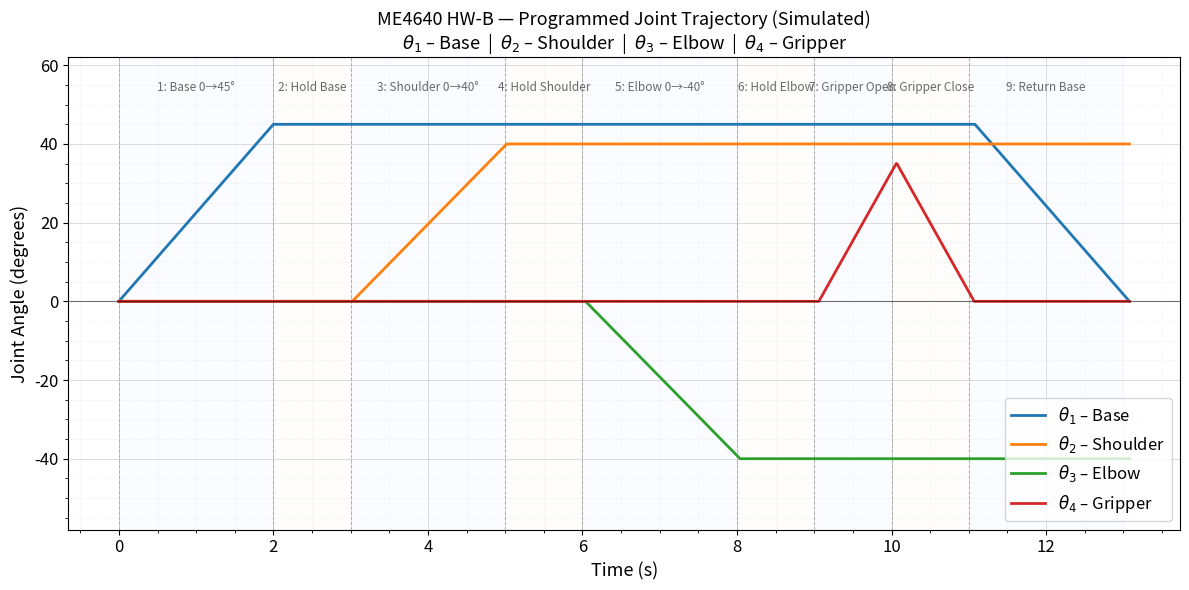

The script that saved this image:
# ============================================================
# STUDENT NAME: Paul Martin
# ME4640 Robot Homework B - Trajectory Verification Plot
#
# PURPOSE:
#   Simulates the programmed trajectory from RobotB_Martin_Trajectory.ino
#   and produces a plot of theta_1 through theta_4 vs. time.
#
# USAGE (two modes):
#   1. SIMULATION MODE (default):
#      Run this script directly. It replicates the Arduino trajectory
#      logic in Python so you can verify the motion BEFORE uploading.
#
#   2. LIVE DATA MODE:
#      After running the Arduino code in verification mode (servos unpowered),
#      copy the CSV lines from Serial Monitor into a file, then set:
#          USE_SERIAL_CSV = True
#          CSV_FILE = "serial_output.csv"
# ============================================================

import numpy as np
import matplotlib.pyplot as plt
import matplotlib.ticker as ticker

# ===== CONFIGURATION =====
USE_SERIAL_CSV = False          # Set True to plot from captured Serial CSV data
CSV_FILE       = "serial_output.csv"   # CSV from Serial Monitor (time,th1,th2,th3,th4)

# ===== TRAJECTORY PARAMETERS (must match Arduino code) =====
DT = 0.010       # simulation timestep (seconds) — matches LOOP_MS = 10 ms

# Target angles (degrees from home)
TH1_A    =  45.0
TH2_A    =  40.0
TH3_A    = -40.0
TH4_OPEN =  35.0

# Phase durations (seconds)
# Phase: 1     2     3     4     5     6     7     8     9
DURATIONS = [2.0, 1.0, 2.0, 1.0, 2.0, 1.0, 1.0, 1.0, 2.0]
PHASE_NAMES = [
    "1: Base 0→45°",
    "2: Hold Base",
    "3: Shoulder 0→40°",
    "4: Hold Shoulder",
    "5: Elbow 0→-40°",
    "6: Hold Elbow",
    "7: Gripper Open",
    "8: Gripper Close",
    "9: Return Base",
]


def lerp(a, b, t):
    """Linear interpolation; t is clamped to [0,1]."""
    t = np.clip(t, 0.0, 1.0)
    return a + (b - a) * t


def simulate_trajectory():
    """
    Replicate the Arduino state machine in Python.
    Returns arrays: time, th1, th2, th3, th4
    """
    times = []
    TH = {1: [], 2: [], 3: [], 4: []}

    th1, th2, th3, th4 = 0.0, 0.0, 0.0, 0.0
    t = 0.0

    for phase_idx, (duration, name) in enumerate(zip(DURATIONS, PHASE_NAMES)):
        phase_num = phase_idx + 1
        th1_start = th1
        th2_start = th2
        th3_start = th3
        th4_start = th4

        steps = int(duration / DT)
        for step in range(steps + 1):
            t_frac = step / steps if steps > 0 else 1.0

            if phase_num == 1:    # Sweep th1: 0 → 45
                th1 = lerp(th1_start, TH1_A, t_frac)
            elif phase_num == 2:  # Hold th1 at 45
                th1 = TH1_A
            elif phase_num == 3:  # Sweep th2: 0 → 40
                th2 = lerp(th2_start, TH2_A, t_frac)
            elif phase_num == 4:  # Hold th2 at 40
                th2 = TH2_A
            elif phase_num == 5:  # Sweep th3: 0 → -40
                th3 = lerp(th3_start, TH3_A, t_frac)
            elif phase_num == 6:  # Hold th3 at -40
                th3 = TH3_A
            elif phase_num == 7:  # Open gripper: 0 → 35
                th4 = lerp(th4_start, TH4_OPEN, t_frac)
            elif phase_num == 8:  # Close gripper: 35 → 0
                th4 = lerp(th4_start, 0.0, t_frac)
            elif phase_num == 9:  # Return th1: 45 → 0
                th1 = lerp(th1_start, 0.0, t_frac)

            times.append(t)
            TH[1].append(th1)
            TH[2].append(th2)
            TH[3].append(th3)
            TH[4].append(th4)
            t += DT

    return (np.array(times),
            np.array(TH[1]),
            np.array(TH[2]),
            np.array(TH[3]),
            np.array(TH[4]))


def load_serial_csv(filepath):
    """Load CSV data captured from Arduino Serial Monitor."""
    data = []
    with open(filepath, "r") as f:
        for line in f:
            line = line.strip()
            if line.startswith("#") or line.startswith("=") or line.startswith("-"):
                continue
            if "time_s" in line.lower():
                continue
            parts = line.split(",")
            if len(parts) == 5:
                try:
                    row = [float(x) for x in parts]
                    data.append(row)
                except ValueError:
                    continue
    arr = np.array(data)
    return arr[:, 0], arr[:, 1], arr[:, 2], arr[:, 3], arr[:, 4]


# ============================================================
# MAIN
# ============================================================
if USE_SERIAL_CSV:
    print(f"Loading Serial data from: {CSV_FILE}")
    t, th1, th2, th3, th4 = load_serial_csv(CSV_FILE)
    title_suffix = "(Live Serial Data)"
else:
    print("Running trajectory simulation...")
    t, th1, th2, th3, th4 = simulate_trajectory()
    title_suffix = "(Simulated)"

# ===== COMPUTE PHASE BOUNDARIES FOR SHADING =====
phase_starts = [0.0]
for d in DURATIONS[:-1]:
    phase_starts.append(phase_starts[-1] + d)
phase_starts.append(phase_starts[-1] + DURATIONS[-1])

# ===== PLOT =====
fig, ax = plt.subplots(figsize=(12, 6))

# Joint lines
ax.plot(t, th1, linewidth=2.0, color="#1f77b4", label=r"$\theta_1$ – Base")
ax.plot(t, th2, linewidth=2.0, color="#ff7f0e", label=r"$\theta_2$ – Shoulder")
ax.plot(t, th3, linewidth=2.0, color="#2ca02c", label=r"$\theta_3$ – Elbow")
ax.plot(t, th4, linewidth=2.0, color="#d62728", label=r"$\theta_4$ – Gripper")

# Phase shading (alternating light backgrounds)
colors_bg = ["#f0f4ff", "#fff8f0"]
for i, (t0, t1) in enumerate(zip(phase_starts[:-1], phase_starts[1:])):
    ax.axvspan(t0, t1, alpha=0.25, color=colors_bg[i % 2], zorder=0)
    ax.axvline(t0, color="gray", linestyle="--", linewidth=0.7, alpha=0.6, zorder=1)

# Phase labels at top of plot
y_label = ax.get_ylim()[1] if ax.get_ylim()[1] != 0 else 50
ax.set_ylim(bottom=min(th3.min(), -50) - 8, top=max(th1.max(), th2.max(), 50) + 12)
y_top = ax.get_ylim()[1] - 5
for i, (t0, t1) in enumerate(zip(phase_starts[:-1], phase_starts[1:])):
    tmid = (t0 + t1) / 2.0
    ax.text(tmid, ax.get_ylim()[1] - 6, PHASE_NAMES[i],
            ha="center", va="top", fontsize=8.5, rotation=0,
            color="dimgray", fontstyle="italic")

# Reference line at 0
ax.axhline(0, color="black", linewidth=0.8, linestyle="-", alpha=0.5)

# Formatting
ax.set_xlabel("Time (s)", fontsize=13)
ax.set_ylabel("Joint Angle (degrees)", fontsize=13)
ax.set_title(
    f"ME4640 HW-B — Programmed Joint Trajectory {title_suffix}\n"
    r"$\theta_1$ – Base  |  $\theta_2$ – Shoulder  |  $\theta_3$ – Elbow  |  $\theta_4$ – Gripper",
    fontsize=13
)
ax.tick_params(labelsize=12)
ax.xaxis.set_minor_locator(ticker.MultipleLocator(0.5))
ax.yaxis.set_minor_locator(ticker.MultipleLocator(5))
ax.grid(True, which="major", linestyle="-",  linewidth=0.6, alpha=0.5)
ax.grid(True, which="minor", linestyle=":",  linewidth=0.4, alpha=0.35)
ax.legend(fontsize=12, loc="lower right")

plt.tight_layout()

# ===== SAVE =====
out_png = "RobotB_Martin_TrajectoryPlot.png"
out_pdf = "RobotB_Martin_TrajectoryPlot.pdf"
fig.savefig(out_png, dpi=200, bbox_inches="tight")
fig.savefig(out_pdf, bbox_inches="tight")
print(f"Saved: {out_png}")
print(f"Saved: {out_pdf}")
plt.show()
